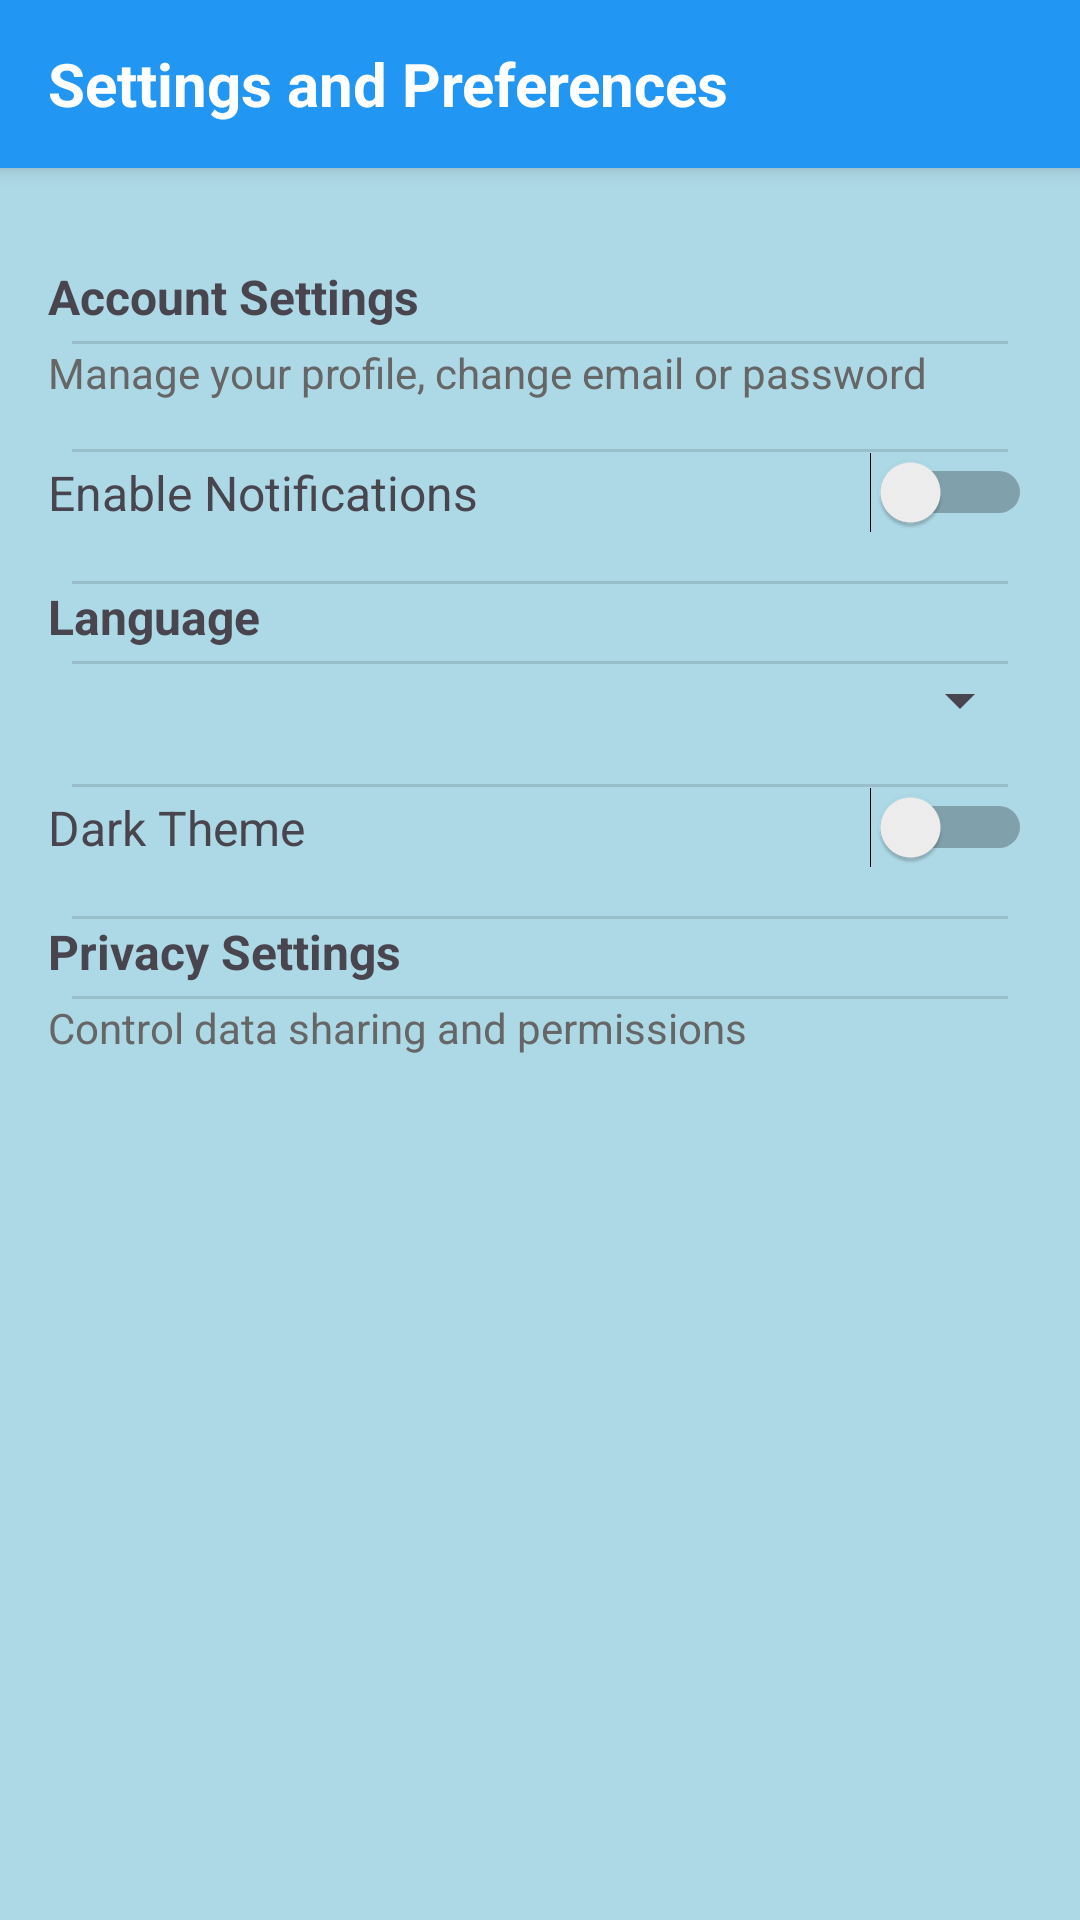

This screen was rendered from an Android layout file. Write that file and the resources it references.
<!-- AndroidManifest.xml: activity theme Theme.StudySpotFinder -->
<!-- res/layout/activity_settings.xml -->
<?xml version="1.0" encoding="utf-8"?>
<LinearLayout xmlns:android="http://schemas.android.com/apk/res/android"
    android:layout_width="match_parent"
    android:layout_height="match_parent"
    android:background="#ADD8E6"
    android:orientation="vertical">

    
    <TextView
        android:id="@+id/tvSettingsTitle"
        android:layout_width="match_parent"
        android:layout_height="56dp"
        android:background="#2196F3"
        android:text="Settings and Preferences"
        android:textColor="#FFFFFF"
        android:textSize="20sp"
        android:textStyle="bold"
        android:gravity="center_vertical"
        android:paddingStart="16dp"
        android:elevation="4dp" />

    <ScrollView
        android:layout_width="match_parent"
        android:layout_height="match_parent"
        android:padding="16dp">

        <LinearLayout
            android:layout_width="match_parent"
            android:layout_height="wrap_content"
            android:orientation="vertical"
            android:divider="?android:attr/dividerHorizontal"
            android:showDividers="middle"
            android:dividerPadding="8dp">

            
            <TextView
                android:layout_width="wrap_content"
                android:layout_height="wrap_content"
                android:text="Account Settings"
                android:textStyle="bold"
                android:textSize="16sp"
                android:layout_marginTop="16dp"
                android:layout_marginBottom="4dp" />

            <TextView
                android:layout_width="match_parent"
                android:layout_height="wrap_content"
                android:text="Manage your profile, change email or password"
                android:textColor="#666666"
                android:textSize="14sp"
                android:layout_marginBottom="16dp" />

            
            <LinearLayout
                android:layout_width="match_parent"
                android:layout_height="wrap_content"
                android:orientation="horizontal"
                android:gravity="center_vertical"
                android:layout_marginBottom="16dp">

                <TextView
                    android:layout_width="0dp"
                    android:layout_height="wrap_content"
                    android:layout_weight="1"
                    android:text="Enable Notifications"
                    android:textSize="16sp" />

                <Switch
                    android:id="@+id/switchNotifications"
                    android:layout_width="wrap_content"
                    android:layout_height="wrap_content" />
            </LinearLayout>

            
            <TextView
                android:layout_width="wrap_content"
                android:layout_height="wrap_content"
                android:text="Language"
                android:textStyle="bold"
                android:textSize="16sp"
                android:layout_marginBottom="4dp" />

            <Spinner
                android:id="@+id/spinnerLanguage"
                android:layout_width="match_parent"
                android:layout_height="wrap_content"
                android:layout_marginBottom="16dp" />

            
            <LinearLayout
                android:layout_width="match_parent"
                android:layout_height="wrap_content"
                android:orientation="horizontal"
                android:gravity="center_vertical"
                android:layout_marginBottom="16dp">

                <TextView
                    android:layout_width="0dp"
                    android:layout_height="wrap_content"
                    android:layout_weight="1"
                    android:text="Dark Theme"
                    android:textSize="16sp" />

                <Switch
                    android:id="@+id/switchTheme"
                    android:layout_width="wrap_content"
                    android:layout_height="wrap_content" />
            </LinearLayout>

            
            <TextView
                android:layout_width="wrap_content"
                android:layout_height="wrap_content"
                android:text="Privacy Settings"
                android:textStyle="bold"
                android:textSize="16sp"
                android:layout_marginBottom="4dp" />

            <TextView
                android:layout_width="match_parent"
                android:layout_height="wrap_content"
                android:text="Control data sharing and permissions"
                android:textColor="#666666"
                android:textSize="14sp"
                android:layout_marginBottom="24dp" />

        </LinearLayout>
    </ScrollView>
</LinearLayout>
<!-- resources referenced by this layout -->
<resources>
  <style name="Theme.StudySpotFinder" parent="Base.Theme.StudySpotFinder" />
  <style name="Base.Theme.StudySpotFinder" parent="Theme.Material3.DayNight.NoActionBar">
          
          
      </style>
</resources>
